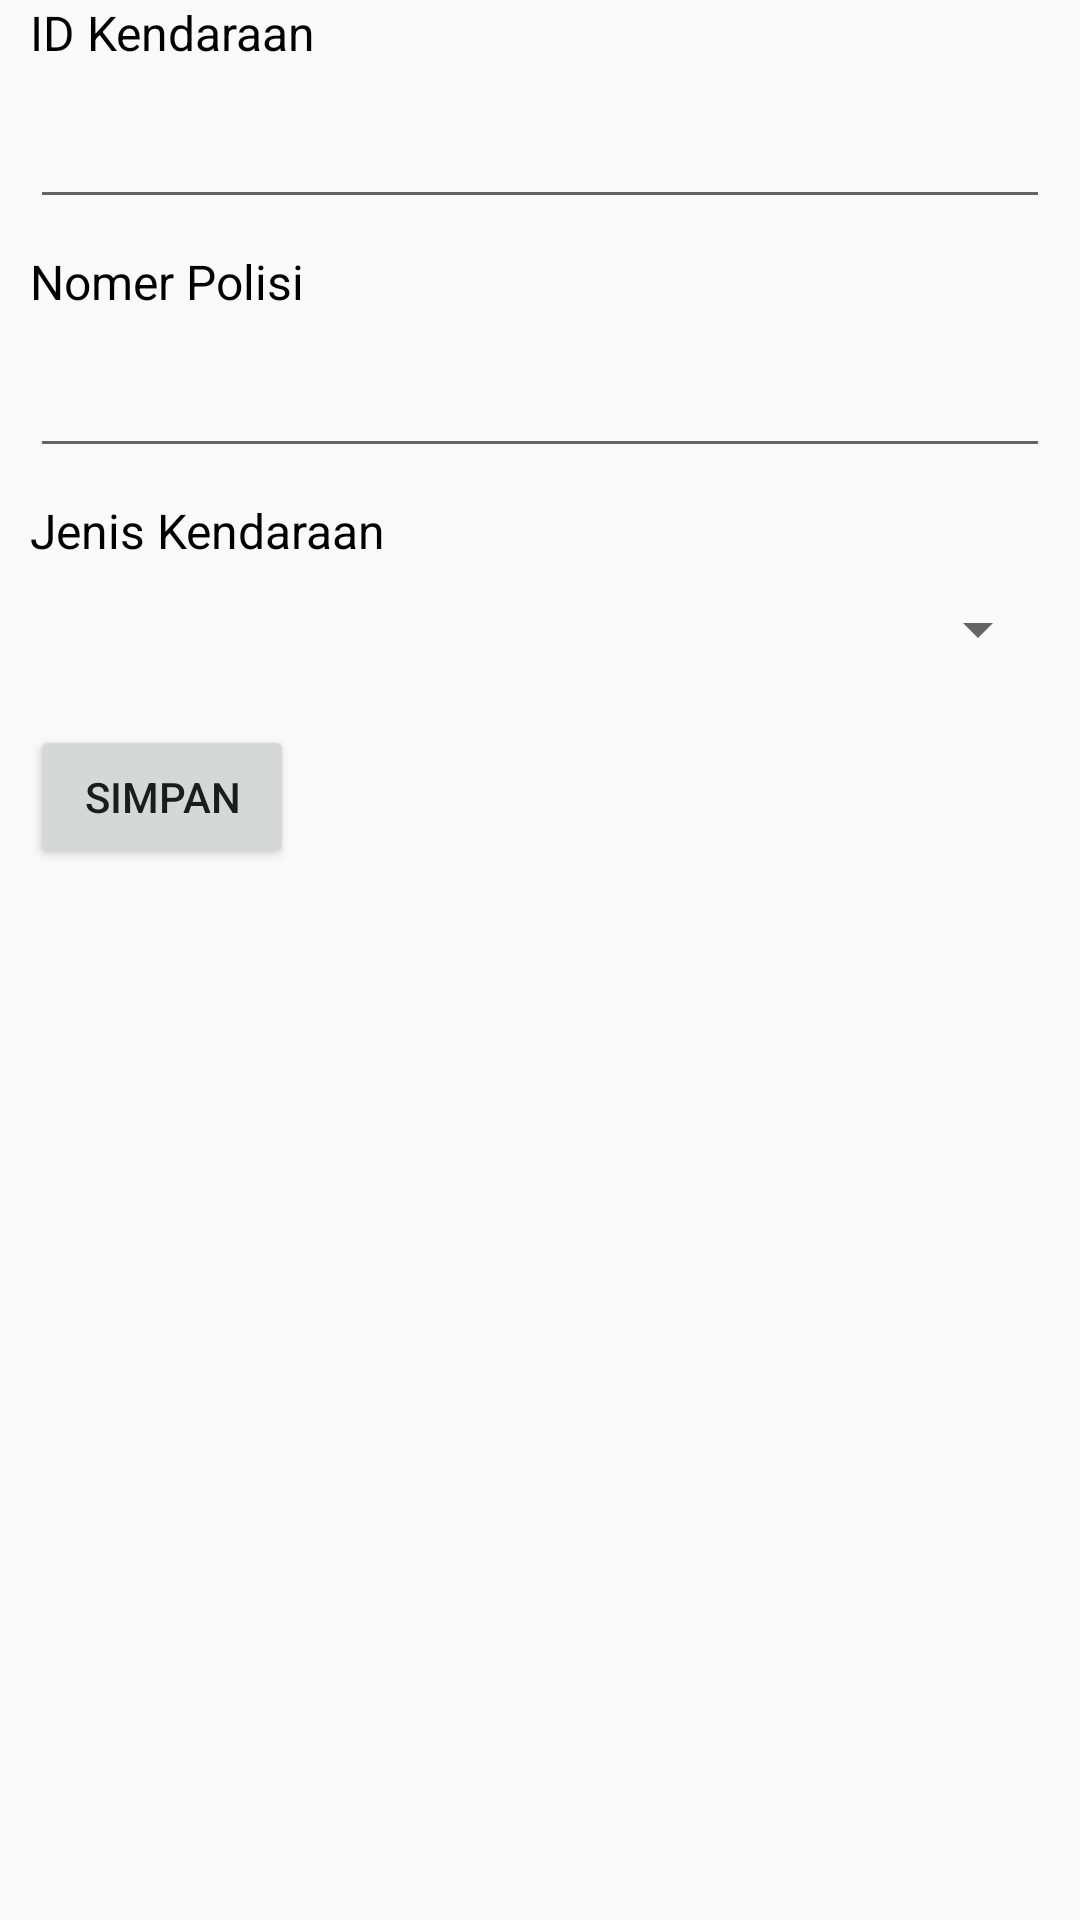

Produce the Android XML layout that renders to this screen, including the resource entries it uses.
<!-- AndroidManifest.xml: application theme AppTheme -->
<!-- res/layout/activity_add_car.xml -->
<?xml version="1.0" encoding="utf-8"?>
<ScrollView xmlns:android="http://schemas.android.com/apk/res/android"
    android:layout_width="match_parent"
    android:layout_height="match_parent" >

    <LinearLayout
        android:layout_width="match_parent"
        android:layout_height="match_parent"
        android:orientation="vertical" >
        
        <TextView
            android:layout_width="wrap_content"
            android:layout_height="wrap_content"
            android:layout_marginLeft="10dp"
            android:text="ID Kendaraan"
            android:textColor="#000000"
            android:textSize="16dp" />

        <EditText
            android:id="@+id/inputKey"
            android:layout_width="match_parent"
            android:layout_height="wrap_content"
            android:layout_margin="10dp"
            android:gravity="left"
            android:inputType="text" />

        <TextView
            android:layout_width="wrap_content"
            android:layout_height="wrap_content"
            android:layout_marginLeft="10dp"
            android:text="Nomer Polisi"
            android:textColor="#000000"
            android:textSize="16dp" />

        <EditText
            android:id="@+id/inputNopol"
            android:layout_width="match_parent"
            android:layout_height="wrap_content"
            android:layout_margin="10dp"
            android:gravity="left"
            android:inputType="text" />
        
        <TextView
            android:layout_width="wrap_content"
            android:layout_height="wrap_content"
            android:layout_marginLeft="10dp"
            android:text="Jenis Kendaraan"
            android:textColor="#000000"
            android:textSize="16dp" />
        
        <Spinner
            android:id="@+id/spintype"
            android:layout_margin="10dp"
            android:layout_width="match_parent"
            android:layout_height="wrap_content" />
        

        <Button
            android:id="@+id/btnAdd"
            android:layout_width="wrap_content"
            android:layout_height="wrap_content"
            android:layout_marginLeft="10dp"
            android:layout_marginTop="10dip"
            android:text="Simpan" />
    </LinearLayout>

</ScrollView>
<!-- resources referenced by this layout -->
<resources>
  <style name="AppTheme" parent="AppBaseTheme">
          
      </style>
  <style name="AppBaseTheme" parent="Theme.AppCompat.Light">
          
      </style>
</resources>
